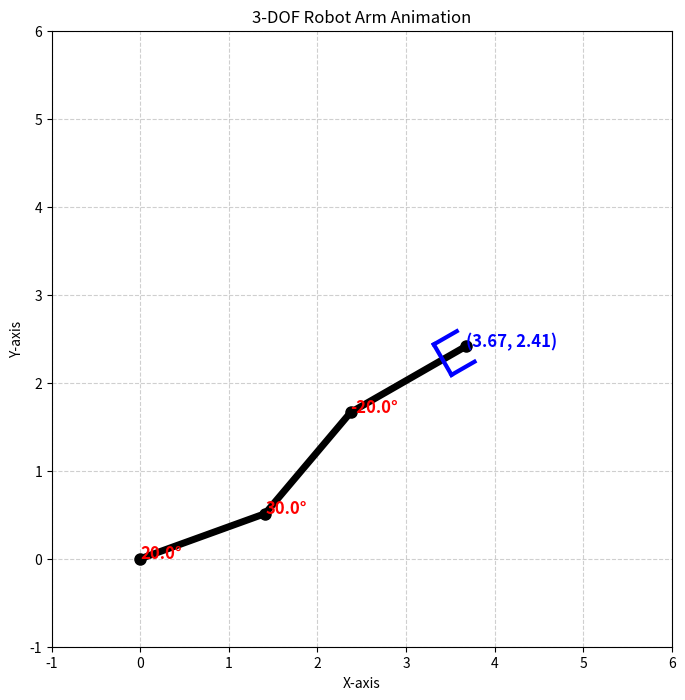

The matplotlib source for this figure:
import numpy as np
import matplotlib.pyplot as plt
import matplotlib.animation as animation

def forward_kinematics(theta1, theta2, theta3, l1=1.5, l2=1.5, l3=1.5):
    theta1, theta2, theta3 = np.radians([theta1, theta2, theta3])
    
    x1, y1 = l1 * np.cos(theta1), l1 * np.sin(theta1)
    x2, y2 = x1 + l2 * np.cos(theta1 + theta2), y1 + l2 * np.sin(theta1 + theta2)
    x3, y3 = x2 + l3 * np.cos(theta1 + theta2 + theta3), y2 + l3 * np.sin(theta1 + theta2 + theta3)
    
    return [(0, 0), (x1, y1), (x2, y2), (x3, y3)], (x3, y3), theta1 + theta2 + theta3

# 화면 설정
fig, ax = plt.subplots(figsize=(8, 8))
ax.set_xlim(-1, 6)
ax.set_ylim(-1, 6)
ax.set_xlabel("X-axis")
ax.set_ylabel("Y-axis")
ax.grid(True, linestyle="--", alpha=0.6)

# 로봇 팔을 그리는 요소
line, = ax.plot([], [], 'o-', markersize=8, linewidth=5, color='black')  # 로봇 팔
path_line, = ax.plot([], [], 'r-', linewidth=2, alpha=0.7)  # 엔드 이펙터 궤적
gripper_left, = ax.plot([], [], 'b-', linewidth=3)  # 왼쪽 그리퍼
gripper_right, = ax.plot([], [], 'b-', linewidth=3)  # 오른쪽 그리퍼
gripper_bottom, = ax.plot([], [], 'b-', linewidth=3)  # 바닥 부분 "_"
joint_texts = [ax.text(0, 0, "", fontsize=12, fontweight='bold', color='red') for _ in range(3)]  # 각도 표시
end_effector_text = ax.text(0, 0, "", fontsize=12, fontweight='bold', color='blue')  # 엔드 이펙터 좌표 표시

# 엔드 이펙터 궤적 저장 리스트
end_effector_path = []

# 애니메이션 업데이트 함수
def animate(i):
    # 실제 로봇 팔처럼 부드럽게 움직이도록 설정
    theta1 = 20 + 20 * np.sin(np.radians(i * 3))  # 0도 ~ 40도 사이 진동
    theta2 = 30 + 15 * np.sin(np.radians(i * 2))  # 15도 ~ 45도 사이 진동
    theta3 = -20 + 25 * np.sin(np.radians(i * 4)) # -45도 ~ 5도 사이 진동
    
    positions, end_effector, theta_total = forward_kinematics(theta1, theta2, theta3)
    x_vals, y_vals = zip(*positions)
    
    # 로봇 팔 업데이트
    line.set_data(x_vals, y_vals)

    # 엔드 이펙터 궤적 저장 및 업데이트
    end_effector_path.append(end_effector)  # 궤적 리스트에 추가
    path_x, path_y = zip(*end_effector_path)  # 리스트에서 X, Y 좌표 분리
    path_line.set_data(path_x, path_y)  # 궤적 업데이트
    
    # 각 링크별 각도 표시
    angles = [theta1, theta2, theta3]
    for j in range(3):
        joint_texts[j].set_position((x_vals[j], y_vals[j]))
        joint_texts[j].set_text(f"{angles[j]:.1f}°")
    
    # 엔드 이펙터 좌표 표시 (잘리지 않도록 위치 조정)
    end_effector_text.set_position((end_effector[0], end_effector[1]))
    end_effector_text.set_text(f"({end_effector[0]:.2f}, {end_effector[1]:.2f})")

    # === "ㄷ" 모양의 그리퍼 추가 ===
    gripper_length = 0.3  # 그리퍼 세로 길이
    gripper_width = 0.2   # 그리퍼 폭
    bottom_width = 0.4    # 바닥 "_" 부분 폭

    # 회전 행렬을 사용하여 그리퍼 위치 계산
    cos_t, sin_t = np.cos(theta_total), np.sin(theta_total)
    
    # 왼쪽, 오른쪽 그리퍼 좌표 (엔드 이펙터를 감싸는 구조)
    left_x1 = end_effector[0] - gripper_width * sin_t
    left_y1 = end_effector[1] + gripper_width * cos_t
    left_x2 = left_x1 - gripper_length * cos_t
    left_y2 = left_y1 - gripper_length * sin_t

    right_x1 = end_effector[0] + gripper_width * sin_t
    right_y1 = end_effector[1] - gripper_width * cos_t
    right_x2 = right_x1 - gripper_length * cos_t
    right_y2 = right_y1 - gripper_length * sin_t

    # 바닥 "_" 부분 좌표 (ㄷ 모양의 아랫부분)
    bottom_x1 = left_x2
    bottom_y1 = left_y2
    bottom_x2 = right_x2
    bottom_y2 = right_y2

    # 그리퍼 업데이트
    gripper_left.set_data([left_x1, left_x2], [left_y1, left_y2])
    gripper_right.set_data([right_x1, right_x2], [right_y1, right_y2])
    gripper_bottom.set_data([bottom_x1, bottom_x2], [bottom_y1, bottom_y2])  # "_" 부분 중앙 정렬

    return [line, path_line, gripper_left, gripper_right, gripper_bottom] + joint_texts + [end_effector_text]

# 애니메이션 실행
ani = animation.FuncAnimation(fig, animate, frames=120, interval=50, blit=True)
plt.title("3-DOF Robot Arm Animation")
plt.show()
